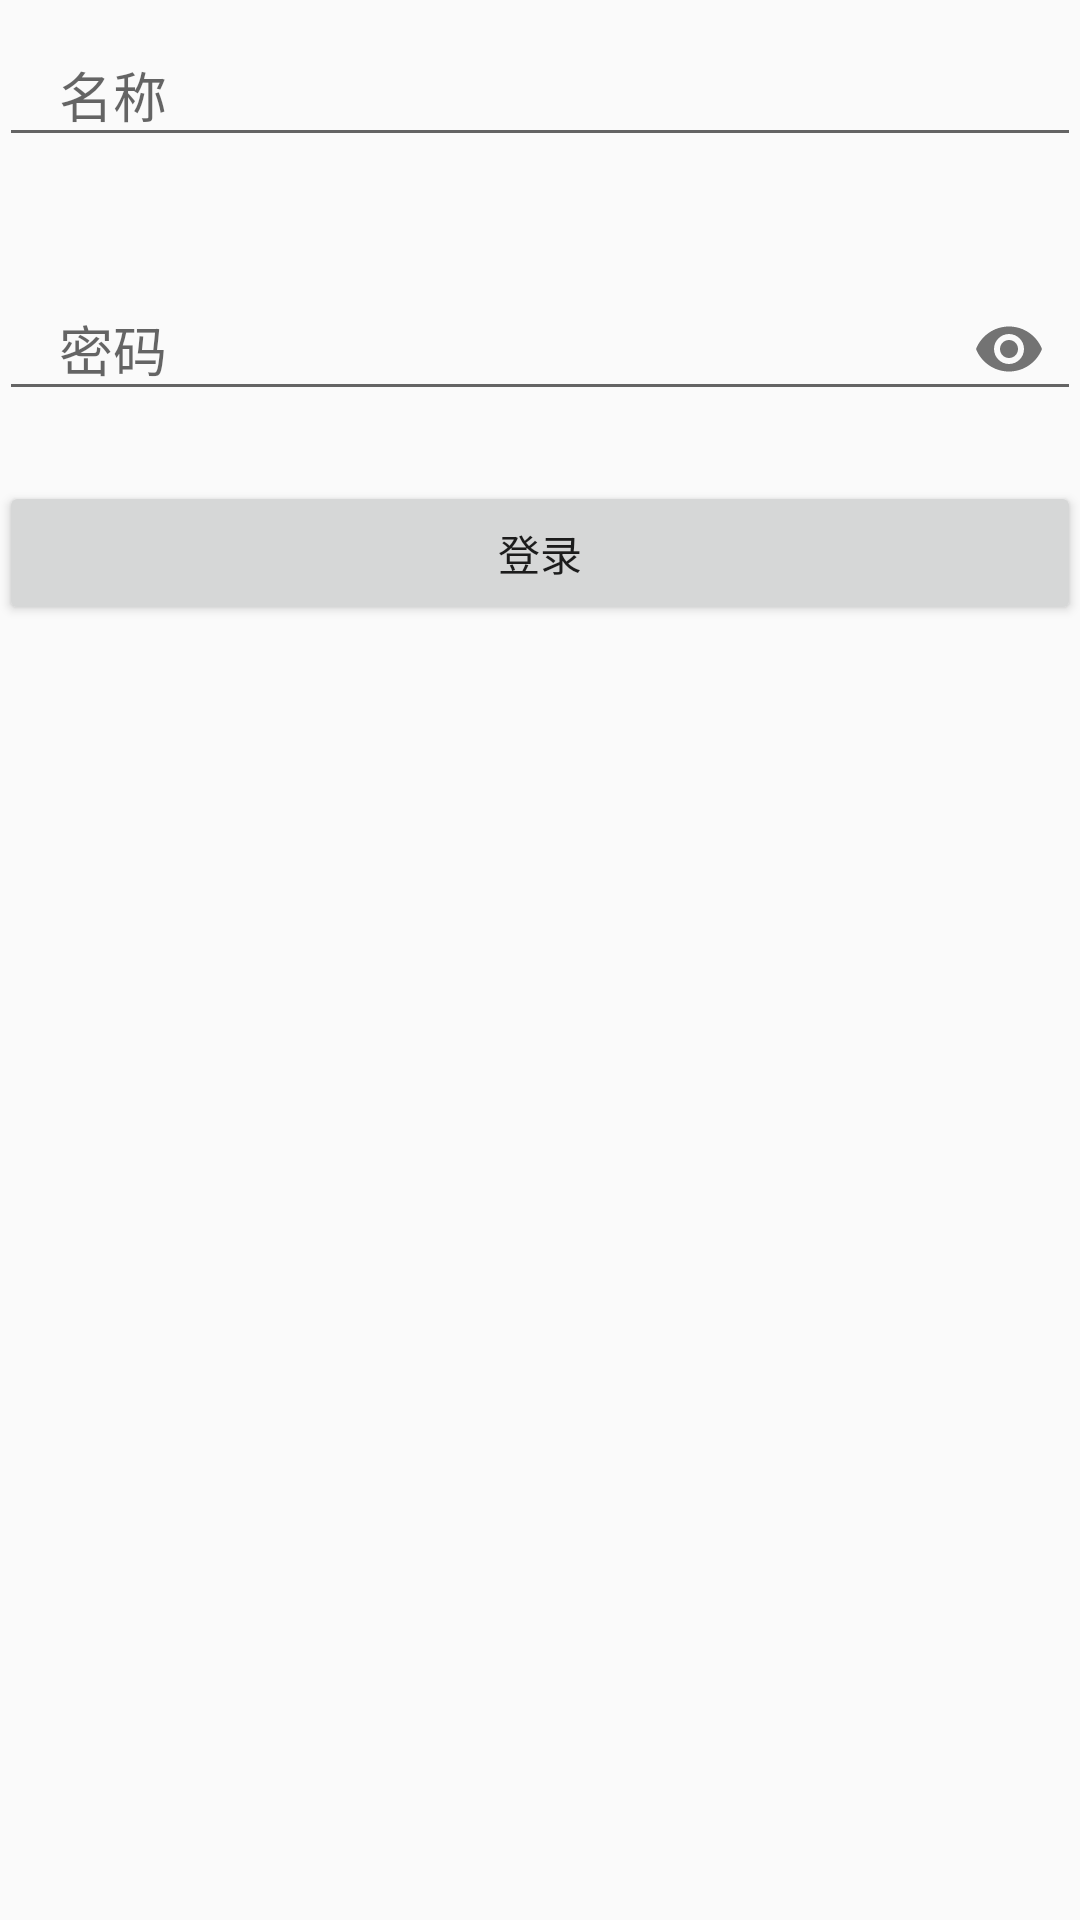

The Android layout XML behind this screen, and the referenced resources:
<!-- AndroidManifest.xml: application theme AppTheme -->
<!-- res/layout/activity_login.xml -->
<?xml version="1.0" encoding="utf-8"?>
<RelativeLayout xmlns:android="http://schemas.android.com/apk/res/android"
                xmlns:tools="http://schemas.android.com/tools"
                xmlns:app="http://schemas.android.com/apk/res-auto"
                android:id="@+id/activity_login"
                android:layout_width="match_parent"
                android:layout_height="match_parent"
                android:paddingBottom="@dimen/activity_vertical_margin"
                android:paddingLeft="@dimen/activity_horizontal_margin"
                android:paddingRight="@dimen/activity_horizontal_margin"
                android:paddingTop="@dimen/activity_vertical_margin"
                tools:context="com.xyxg.android.unittestexample.LoginActivity">


    <android.support.design.widget.TextInputLayout
            android:id="@+id/til_login_name"
            android:layout_width="match_parent"
            android:layout_height="wrap_content"
            android:layout_alignParentTop="true"
            android:hint="名称"
            android:layout_centerHorizontal="true">

        <android.support.design.widget.TextInputEditText
                android:id="@+id/et_login_name"
                android:layout_width="match_parent"
                android:layout_height="wrap_content"
                android:paddingLeft="20dp"/>
    </android.support.design.widget.TextInputLayout>

    <android.support.design.widget.TextInputLayout
            android:id="@+id/til_login_pwd"
            android:layout_width="match_parent"
            android:layout_height="wrap_content"
            android:layout_below="@+id/til_login_name"
            android:layout_centerHorizontal="true"
            android:hint="密码"
            app:passwordToggleEnabled="true"
            android:layout_marginTop="29dp">

        <android.support.design.widget.TextInputEditText
                android:id="@+id/et_login_pwd"
                android:layout_width="match_parent"
                android:layout_height="wrap_content"
                android:inputType="textPassword"
                android:paddingLeft="20dp"/>
    </android.support.design.widget.TextInputLayout>

    <Button
            android:text="登录"
            android:layout_width="match_parent"
            android:layout_height="wrap_content"
            android:id="@+id/btn_login"
            android:layout_centerHorizontal="true"
            android:layout_marginTop="20dp"
            android:layout_below="@+id/til_login_pwd"/>
</RelativeLayout>
<!-- resources referenced by this layout -->
<resources>
  <style name="AppTheme" parent="Theme.AppCompat.Light.NoActionBar">
          
          <item name="colorPrimary">@color/colorPrimary</item>
          <item name="colorPrimaryDark">@color/colorPrimaryDark</item>
          <item name="colorAccent">@color/colorAccent</item>
          <item name="android:colorBackgroundCacheHint">@null</item>
      </style>
  <!-- not gathered from this repository: default colours our renderer supplied (Android Studio template values) -->
  <color name="colorPrimary">#FF6200EE</color>
  <color name="colorPrimaryDark">#FF3700B3</color>
  <color name="colorAccent">#FF03DAC5</color>
</resources>
